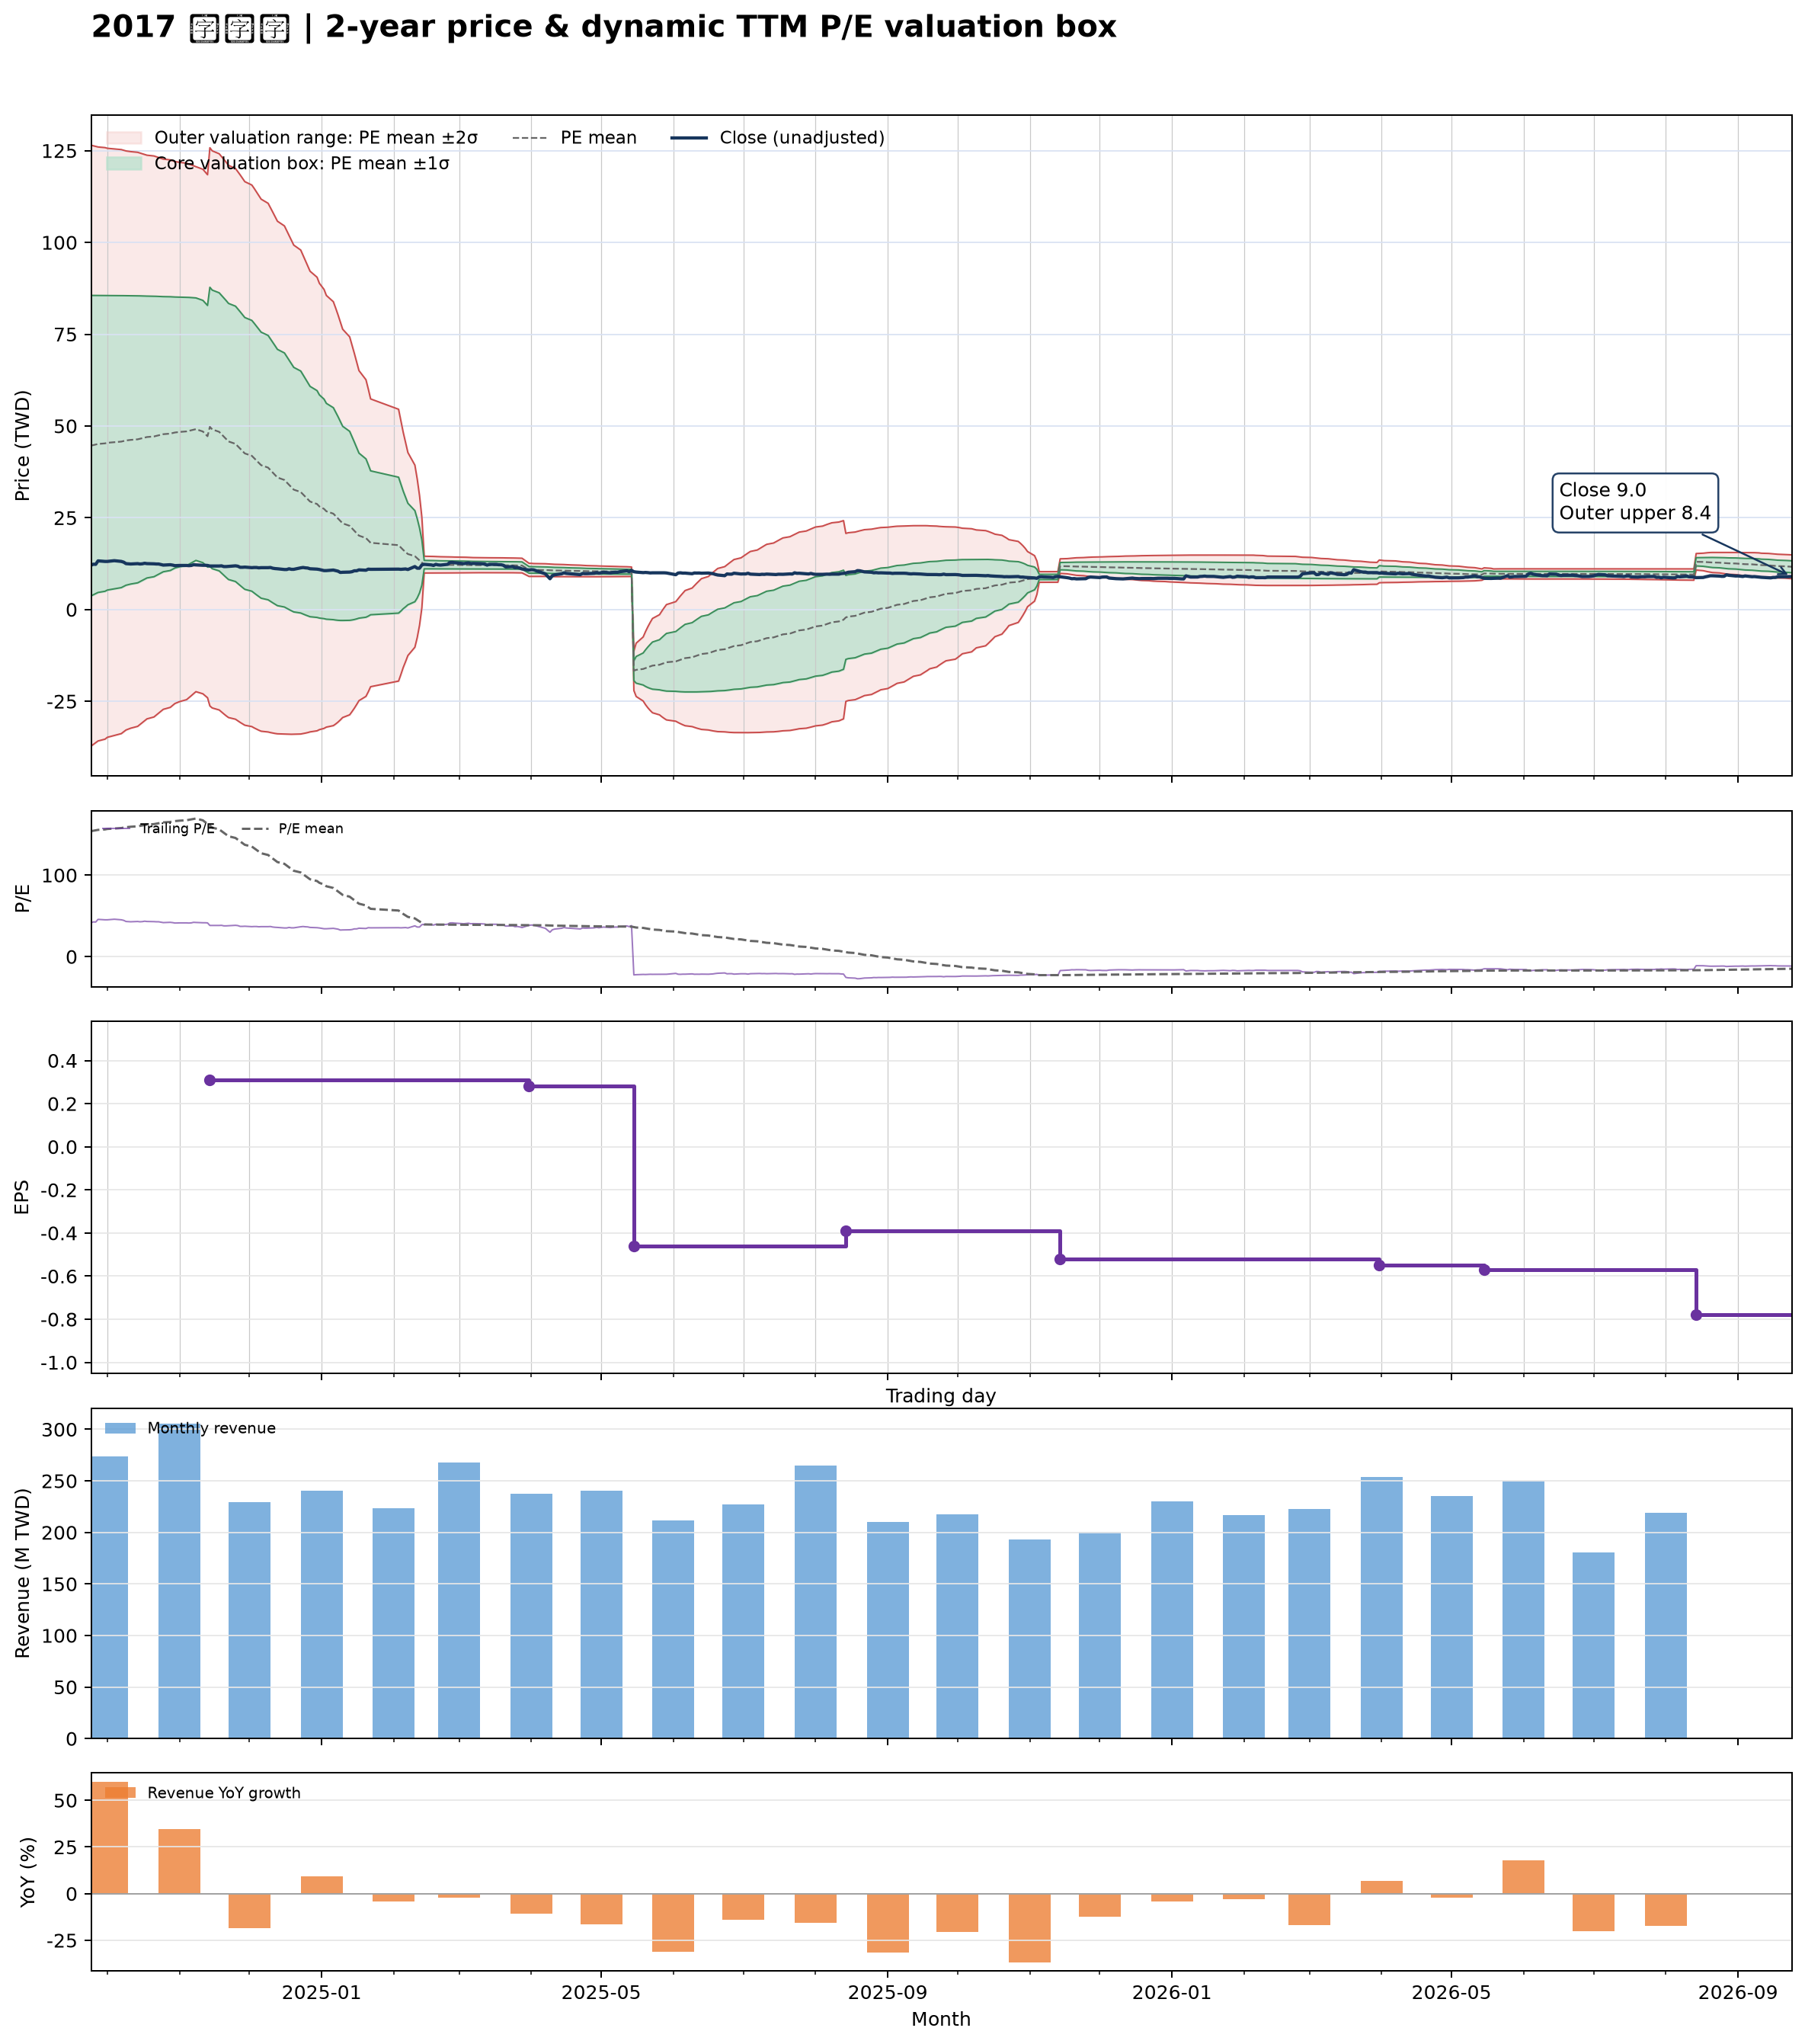

The file beside this chart, header and first rows:
date, close, available_date, period_end, ttm_eps, pe, pe_mean, pe_std, price_m2, price_m1, price_mean, price_p1, price_p2, forward_eps, forward_pe, forward_pe_mean, forward_pe_std, forward_price_m2, forward_price_m1, forward_price_mean, forward_price_p1, forward_price_p2
2024-09-24, 12.05, 2024-08-14, 2024-06-30, 0.29, 41.55, 153.9, 141.1, -37.21, 3.716, 44.64, 85.56, 126.5, , , , , , , , , 
2024-09-25, 12.35, 2024-08-14, 2024-06-30, 0.29, 42.59, 154.5, 140.6, -36.75, 4.02, 44.79, 85.56, 126.3, , , , , , , , , 
2024-09-26, 12.3, 2024-08-14, 2024-06-30, 0.29, 42.41, 155, 140.1, -36.29, 4.324, 44.94, 85.56, 126.2, , , , , , , , , 
2024-09-27, 13.25, 2024-08-14, 2024-06-30, 0.29, 45.69, 155.5, 139.5, -35.81, 4.646, 45.1, 85.55, 126, , , , , , , , , 
2024-09-30, 13.1, 2024-08-14, 2024-06-30, 0.29, 45.17, 156.1, 138.9, -35.31, 4.972, 45.26, 85.55, 125.8, , , , , , , , , 
2024-10-01, 13.1, 2024-08-14, 2024-06-30, 0.29, 45.17, 156.6, 138.3, -34.81, 5.304, 45.42, 85.54, 125.7, , , , , , , , , 
2024-10-04, 13.3, 2024-08-14, 2024-06-30, 0.29, 45.86, 157.2, 137.7, -34.31, 5.639, 45.58, 85.53, 125.5, , , , , , , , , 
2024-10-07, 13.1, 2024-08-14, 2024-06-30, 0.29, 45.17, 157.7, 137.2, -33.8, 5.969, 45.74, 85.52, 125.3, , , , , , , , , 
2024-10-08, 12.9, 2024-08-14, 2024-06-30, 0.29, 44.48, 158.3, 136.6, -33.31, 6.296, 45.9, 85.51, 125.1, , , , , , , , , 
2024-10-09, 12.5, 2024-08-14, 2024-06-30, 0.29, 43.1, 158.8, 136, -32.82, 6.617, 46.05, 85.49, 124.9, , , , , , , , , 
2024-10-11, 12.4, 2024-08-14, 2024-06-30, 0.29, 42.76, 159.3, 135.4, -32.33, 6.936, 46.21, 85.48, 124.7, , , , , , , , , 
2024-10-14, 12.5, 2024-08-14, 2024-06-30, 0.29, 43.1, 159.9, 134.8, -31.83, 7.265, 46.36, 85.46, 124.6, , , , , , , , , 
2024-10-15, 12.4, 2024-08-14, 2024-06-30, 0.29, 42.76, 160.4, 134.2, -31.33, 7.595, 46.52, 85.44, 124.4, , , , , , , , , 
2024-10-16, 12.45, 2024-08-14, 2024-06-30, 0.29, 42.93, 160.9, 133.6, -30.82, 7.928, 46.67, 85.42, 124.2, , , , , , , , , 
2024-10-17, 12.6, 2024-08-14, 2024-06-30, 0.29, 43.45, 161.5, 133, -30.3, 8.264, 46.83, 85.4, 124, , , , , , , , , 
2024-10-18, 12.5, 2024-08-14, 2024-06-30, 0.29, 43.1, 162, 132.4, -29.79, 8.598, 46.99, 85.38, 123.8, , , , , , , , , 
2024-10-21, 12.45, 2024-08-14, 2024-06-30, 0.29, 42.93, 162.6, 131.8, -29.27, 8.934, 47.14, 85.35, 123.6, , , , , , , , , 
2024-10-22, 12.4, 2024-08-14, 2024-06-30, 0.29, 42.76, 163.1, 131.1, -28.76, 9.271, 47.3, 85.33, 123.4, , , , , , , , , 
2024-10-23, 12.4, 2024-08-14, 2024-06-30, 0.29, 42.76, 163.6, 130.5, -28.24, 9.607, 47.45, 85.3, 123.1, , , , , , , , , 
2024-10-24, 12.25, 2024-08-14, 2024-06-30, 0.29, 42.24, 164.2, 129.9, -27.71, 9.949, 47.61, 85.27, 122.9, , , , , , , , , 
2024-10-25, 12.1, 2024-08-14, 2024-06-30, 0.29, 41.72, 164.7, 129.2, -27.19, 10.29, 47.76, 85.24, 122.7, , , , , , , , , 
2024-10-28, 12.2, 2024-08-14, 2024-06-30, 0.29, 42.07, 165.2, 128.6, -26.66, 10.63, 47.92, 85.2, 122.5, , , , , , , , , 
2024-10-29, 12.1, 2024-08-14, 2024-06-30, 0.29, 41.72, 165.8, 127.9, -26.13, 10.97, 48.07, 85.17, 122.3, , , , , , , , , 
2024-10-30, 11.95, 2024-08-14, 2024-06-30, 0.29, 41.21, 166.3, 127.3, -25.61, 11.31, 48.22, 85.14, 122.1, , , , , , , , , 
2024-11-01, 12, 2024-08-14, 2024-06-30, 0.29, 41.38, 166.8, 126.7, -25.09, 11.64, 48.37, 85.1, 121.8, , , , , , , , , 
2024-11-04, 12, 2024-08-14, 2024-06-30, 0.29, 41.38, 167.3, 126, -24.56, 11.98, 48.52, 85.06, 121.6, , , , , , , , , 
2024-11-05, 11.95, 2024-08-14, 2024-06-30, 0.29, 41.21, 167.8, 125.3, -24.03, 12.32, 48.67, 85.02, 121.4, , , , , , , , , 
2024-11-06, 12, 2024-08-14, 2024-06-30, 0.29, 41.38, 168.4, 124.7, -23.49, 12.67, 48.82, 84.98, 121.1, , , , , , , , , 
2024-11-07, 12.2, 2024-08-14, 2024-06-30, 0.29, 42.07, 168.9, 124, -22.93, 13.02, 48.98, 84.94, 120.9, , , , , , , , , 
2024-11-08, 12.15, 2024-08-14, 2024-06-30, 0.29, 41.9, 169.4, 123.3, -22.38, 13.38, 49.13, 84.89, 120.6, , , , , , , , , 
2024-11-11, 12.05, 2024-08-14, 2024-06-30, 0.29, 41.55, 167.2, 123.2, -22.96, 12.77, 48.49, 84.22, 119.9, , , , , , , , , 
2024-11-12, 12.05, 2024-08-14, 2024-06-30, 0.29, 41.55, 165, 123, -23.51, 12.17, 47.85, 83.52, 119.2, , , , , , , , , 
2024-11-13, 12, 2024-08-14, 2024-06-30, 0.29, 41.38, 162.8, 122.8, -24.04, 11.58, 47.2, 82.83, 118.4, , , , , , , , , 
2024-11-14, 11.85, 2024-11-14, 2024-09-30, 0.31, 38.23, 160.5, 122.6, -26.27, 11.75, 49.76, 87.78, 125.8, , , , , , , , , 
2024-11-15, 11.85, 2024-11-14, 2024-09-30, 0.31, 38.23, 158.3, 122.4, -26.81, 11.13, 49.07, 87.02, 125, , , , , , , , , 
2024-11-18, 11.85, 2024-11-14, 2024-09-30, 0.31, 38.23, 156.1, 122.2, -27.36, 10.52, 48.4, 86.28, 124.2, , , , , , , , , 
2024-11-19, 11.9, 2024-11-14, 2024-09-30, 0.31, 38.39, 154, 122, -27.91, 9.919, 47.75, 85.58, 123.4, , , , , , , , , 
2024-11-20, 11.7, 2024-11-14, 2024-09-30, 0.31, 37.74, 151.9, 121.8, -28.44, 9.326, 47.09, 84.86, 122.6, , , , , , , , , 
2024-11-21, 11.7, 2024-11-14, 2024-09-30, 0.31, 37.74, 149.8, 121.6, -28.96, 8.744, 46.45, 84.15, 121.9, , , , , , , , , 
2024-11-22, 11.75, 2024-11-14, 2024-09-30, 0.31, 37.9, 147.7, 121.3, -29.43, 8.177, 45.78, 83.39, 121, , , , , , , , , 
2024-11-25, 11.9, 2024-11-14, 2024-09-30, 0.31, 38.39, 145.6, 121, -29.88, 7.623, 45.13, 82.64, 120.1, , , , , , , , , 
2024-11-26, 11.8, 2024-11-14, 2024-09-30, 0.31, 38.06, 143.5, 120.7, -30.33, 7.077, 44.48, 81.88, 119.3, , , , , , , , , 
2024-11-27, 11.5, 2024-11-14, 2024-09-30, 0.31, 37.1, 141.4, 120.3, -30.75, 6.54, 43.83, 81.12, 118.4, , , , , , , , , 
2024-11-28, 11.5, 2024-11-14, 2024-09-30, 0.31, 37.1, 139.3, 119.9, -31.14, 6.015, 43.17, 80.32, 117.5, , , , , , , , , 
2024-11-29, 11.55, 2024-11-14, 2024-09-30, 0.31, 37.26, 137.2, 119.4, -31.52, 5.501, 42.52, 79.54, 116.6, , , , , , , , , 
2024-12-02, 11.4, 2024-11-14, 2024-09-30, 0.31, 36.77, 135.1, 119, -31.89, 4.994, 41.88, 78.76, 115.6, , , , , , , , , 
2024-12-03, 11.45, 2024-11-14, 2024-09-30, 0.31, 36.94, 133, 118.5, -32.25, 4.498, 41.24, 77.99, 114.7, , , , , , , , , 
2024-12-04, 11.45, 2024-11-14, 2024-09-30, 0.31, 36.94, 131, 118, -32.56, 4.017, 40.6, 77.18, 113.8, , , , , , , , , 
2024-12-05, 11.35, 2024-11-14, 2024-09-30, 0.31, 36.61, 128.9, 117.5, -32.88, 3.543, 39.96, 76.38, 112.8, , , , , , , , , 
2024-12-06, 11.4, 2024-11-14, 2024-09-30, 0.31, 36.77, 126.8, 116.9, -33.15, 3.084, 39.32, 75.56, 111.8, , , , , , , , , 
2024-12-09, 11.4, 2024-11-14, 2024-09-30, 0.31, 36.77, 124.7, 116.1, -33.36, 2.649, 38.65, 74.66, 110.7, , , , , , , , , 
2024-12-10, 11.45, 2024-11-14, 2024-09-30, 0.31, 36.94, 122.5, 115.3, -33.52, 2.232, 37.98, 73.73, 109.5, , , , , , , , , 
2024-12-11, 11.25, 2024-11-14, 2024-09-30, 0.31, 36.29, 120.3, 114.4, -33.64, 1.829, 37.3, 72.77, 108.2, , , , , , , , , 
2024-12-12, 11.15, 2024-11-14, 2024-09-30, 0.31, 35.97, 118.2, 113.5, -33.76, 1.433, 36.63, 71.83, 107, , , , , , , , , 
2024-12-13, 11.1, 2024-11-14, 2024-09-30, 0.31, 35.81, 116, 112.6, -33.86, 1.052, 35.96, 70.87, 105.8, , , , , , , , , 
2024-12-16, 10.9, 2024-11-14, 2024-09-30, 0.31, 35.16, 113.8, 111.6, -33.92, 0.6838, 35.29, 69.9, 104.5, , , , , , , , , 
2024-12-17, 10.9, 2024-11-14, 2024-09-30, 0.31, 35.16, 111.7, 110.6, -33.96, 0.3312, 34.62, 68.91, 103.2, , , , , , , , , 
2024-12-18, 11.1, 2024-11-14, 2024-09-30, 0.31, 35.81, 109.5, 109.6, -33.98, -0.009250, 33.96, 67.93, 101.9, , , , , , , , , 
2024-12-19, 10.95, 2024-11-14, 2024-09-30, 0.31, 35.32, 107.4, 108.5, -33.98, -0.3394, 33.3, 66.95, 100.6, , , , , , , , , 
2024-12-20, 10.95, 2024-11-14, 2024-09-30, 0.31, 35.32, 105.3, 107.5, -33.97, -0.657, 32.65, 65.97, 99.28, , , , , , , , , 
... 427 more rows
